Photos from the image-classification dataset "processed" in the GitHub repository rohithvenkatesh8147-cmd/Vehicle-vgg7. Its 4 classes are: bike, bus, car, truck.

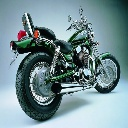
Label: bike

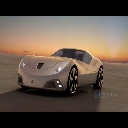
Label: car

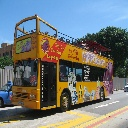
Label: bus

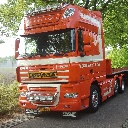
Label: truck

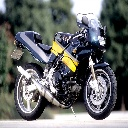
Label: bike

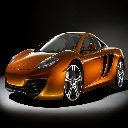
Label: car
